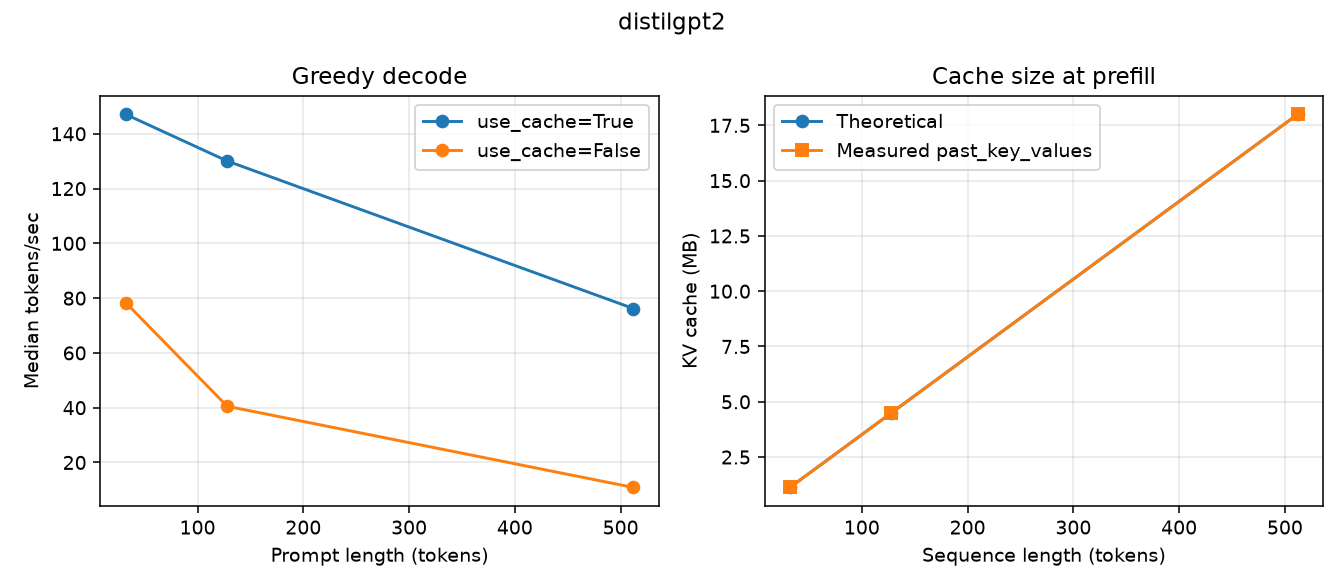

The table this chart was drawn from, first rows:
timestamp_utc, model, seq_len, use_cache, requested_new_tokens, new_tokens_min, new_tokens_max, warmup, runs, num_threads, median_ms, p90_ms, min_ms, max_ms, median_tokens_per_sec, theoretical_kv_bytes, measured_kv_bytes, bytes_per_value, n_layer, n_kv_heads, head_dim, cache_shapes, cache_measured_at, torch_version
2026-10-29T14:40:51Z, distilgpt2, 32, True, 16, 16, 16, 2, 10, 4, 108.8, 112.6, 105.8, 114.5, 147.1, 1179648, 1179648, 4, 6, 12, 64, (1, 12, 32, 64):float32|(1, 12, 32, 64):…, prefill, 2.15.0+cpu
2026-10-29T14:40:51Z, distilgpt2, 32, False, 16, 16, 16, 2, 10, 4, 204.1, 206.8, 196.8, 207.4, 78.39, 1179648, 1179648, 4, 6, 12, 64, (1, 12, 32, 64):float32|(1, 12, 32, 64):…, prefill, 2.15.0+cpu
2026-10-29T14:40:51Z, distilgpt2, 128, True, 16, 16, 16, 2, 10, 4, 123, 127.2, 120.3, 134.7, 130.1, 4718592, 4718592, 4, 6, 12, 64, (1, 12, 128, 64):float32|(1, 12, 128, 64…, prefill, 2.15.0+cpu
2026-10-29T14:40:51Z, distilgpt2, 128, False, 16, 16, 16, 2, 10, 4, 394.8, 406.3, 383.3, 407.5, 40.53, 4718592, 4718592, 4, 6, 12, 64, (1, 12, 128, 64):float32|(1, 12, 128, 64…, prefill, 2.15.0+cpu
2026-10-29T14:40:51Z, distilgpt2, 512, True, 16, 16, 16, 2, 10, 4, 209.9, 214.7, 204, 215.8, 76.22, 18874368, 18874368, 4, 6, 12, 64, (1, 12, 512, 64):float32|(1, 12, 512, 64…, prefill, 2.15.0+cpu
2026-10-29T14:40:51Z, distilgpt2, 512, False, 16, 16, 16, 2, 10, 4, 1469, 1485, 1428, 1496, 10.89, 18874368, 18874368, 4, 6, 12, 64, (1, 12, 512, 64):float32|(1, 12, 512, 64…, prefill, 2.15.0+cpu
